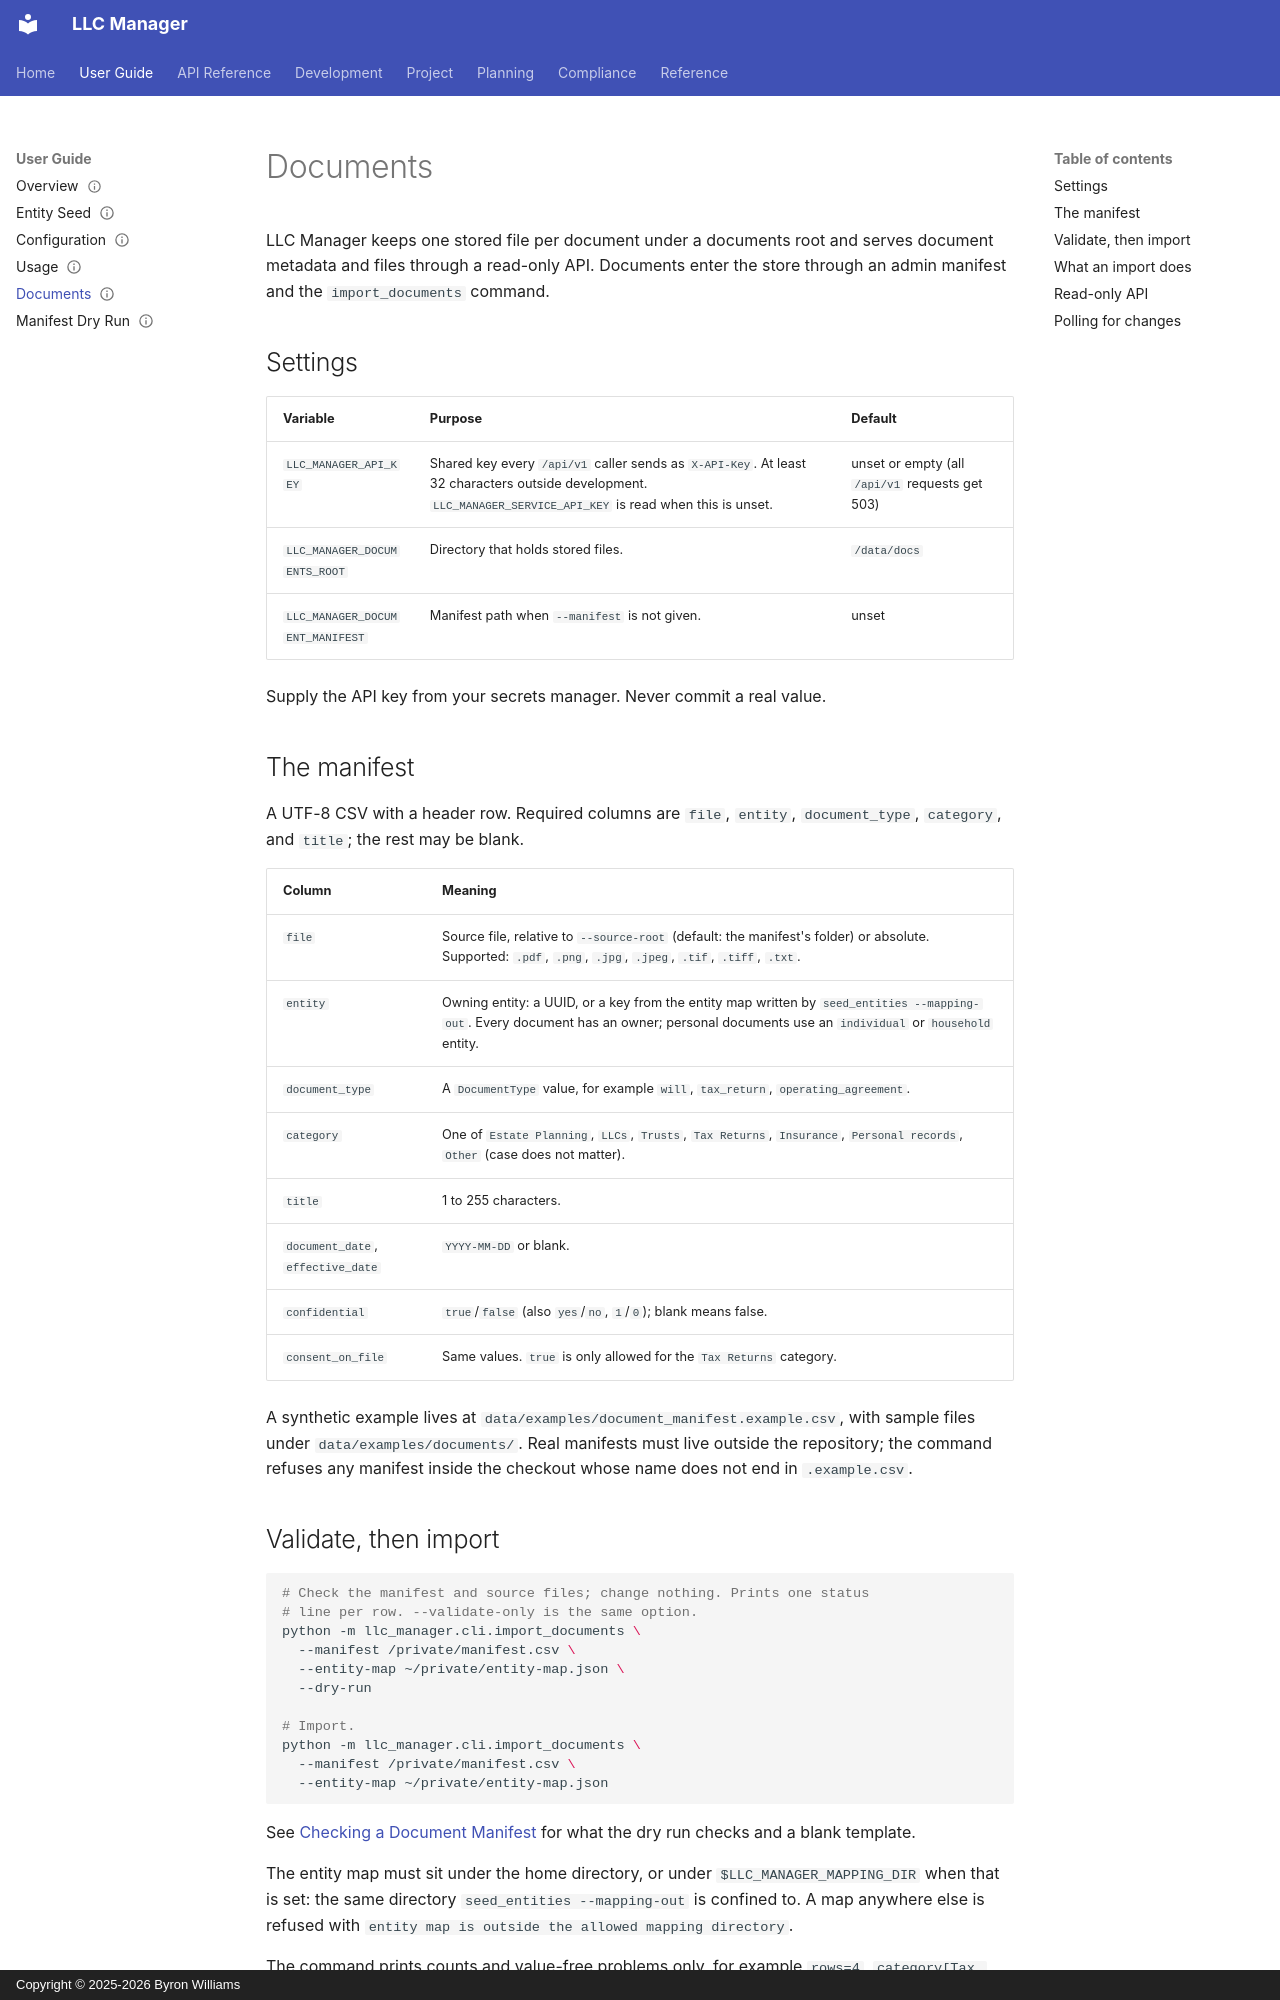

repository: ByronWilliamsCPA/llc-manager · page: guides/documents/index.html · generator: mkdocs · copyright: Copyright © 2025-2026 Byron Williams

---
title: "Document Store and Import"
schema_type: common
status: published
owner: core-maintainer
purpose: "How documents are imported from a manifest and served by the read-only API."
tags:
  - guide
  - api
---

LLC Manager keeps one stored file per document under a documents root and
serves document metadata and files through a read-only API. Documents enter
the store through an admin manifest and the `import_documents` command.

## Settings

| Variable | Purpose | Default |
| --- | --- | --- |
| `LLC_MANAGER_API_KEY` | Shared key every `/api/v1` caller sends as `X-API-Key`. At least 32 characters outside development. `LLC_MANAGER_SERVICE_API_KEY` is read when this is unset. | unset or empty (all `/api/v1` requests get 503) |
| `LLC_MANAGER_DOCUMENTS_ROOT` | Directory that holds stored files. | `/data/docs` |
| `LLC_MANAGER_DOCUMENT_MANIFEST` | Manifest path when `--manifest` is not given. | unset |

Supply the API key from your secrets manager. Never commit a real value.

## The manifest

A UTF-8 CSV with a header row. Required columns are `file`, `entity`,
`document_type`, `category`, and `title`; the rest may be blank.

| Column | Meaning |
| --- | --- |
| `file` | Source file, relative to `--source-root` (default: the manifest's folder) or absolute. Supported: `.pdf`, `.png`, `.jpg`, `.jpeg`, `.tif`, `.tiff`, `.txt`. |
| `entity` | Owning entity: a UUID, or a key from the entity map written by `seed_entities --mapping-out`. Every document has an owner; personal documents use an `individual` or `household` entity. |
| `document_type` | A `DocumentType` value, for example `will`, `tax_return`, `operating_agreement`. |
| `category` | One of `Estate Planning`, `LLCs`, `Trusts`, `Tax Returns`, `Insurance`, `Personal records`, `Other` (case does not matter). |
| `title` | 1 to 255 characters. |
| `document_date`, `effective_date` | `YYYY-MM-DD` or blank. |
| `confidential` | `true`/`false` (also `yes`/`no`, `1`/`0`); blank means false. |
| `consent_on_file` | Same values. `true` is only allowed for the `Tax Returns` category. |

A synthetic example lives at `data/examples/document_manifest.example.csv`,
with sample files under `data/examples/documents/`. Real manifests must live
outside the repository; the command refuses any manifest inside the checkout
whose name does not end in `.example.csv`.
